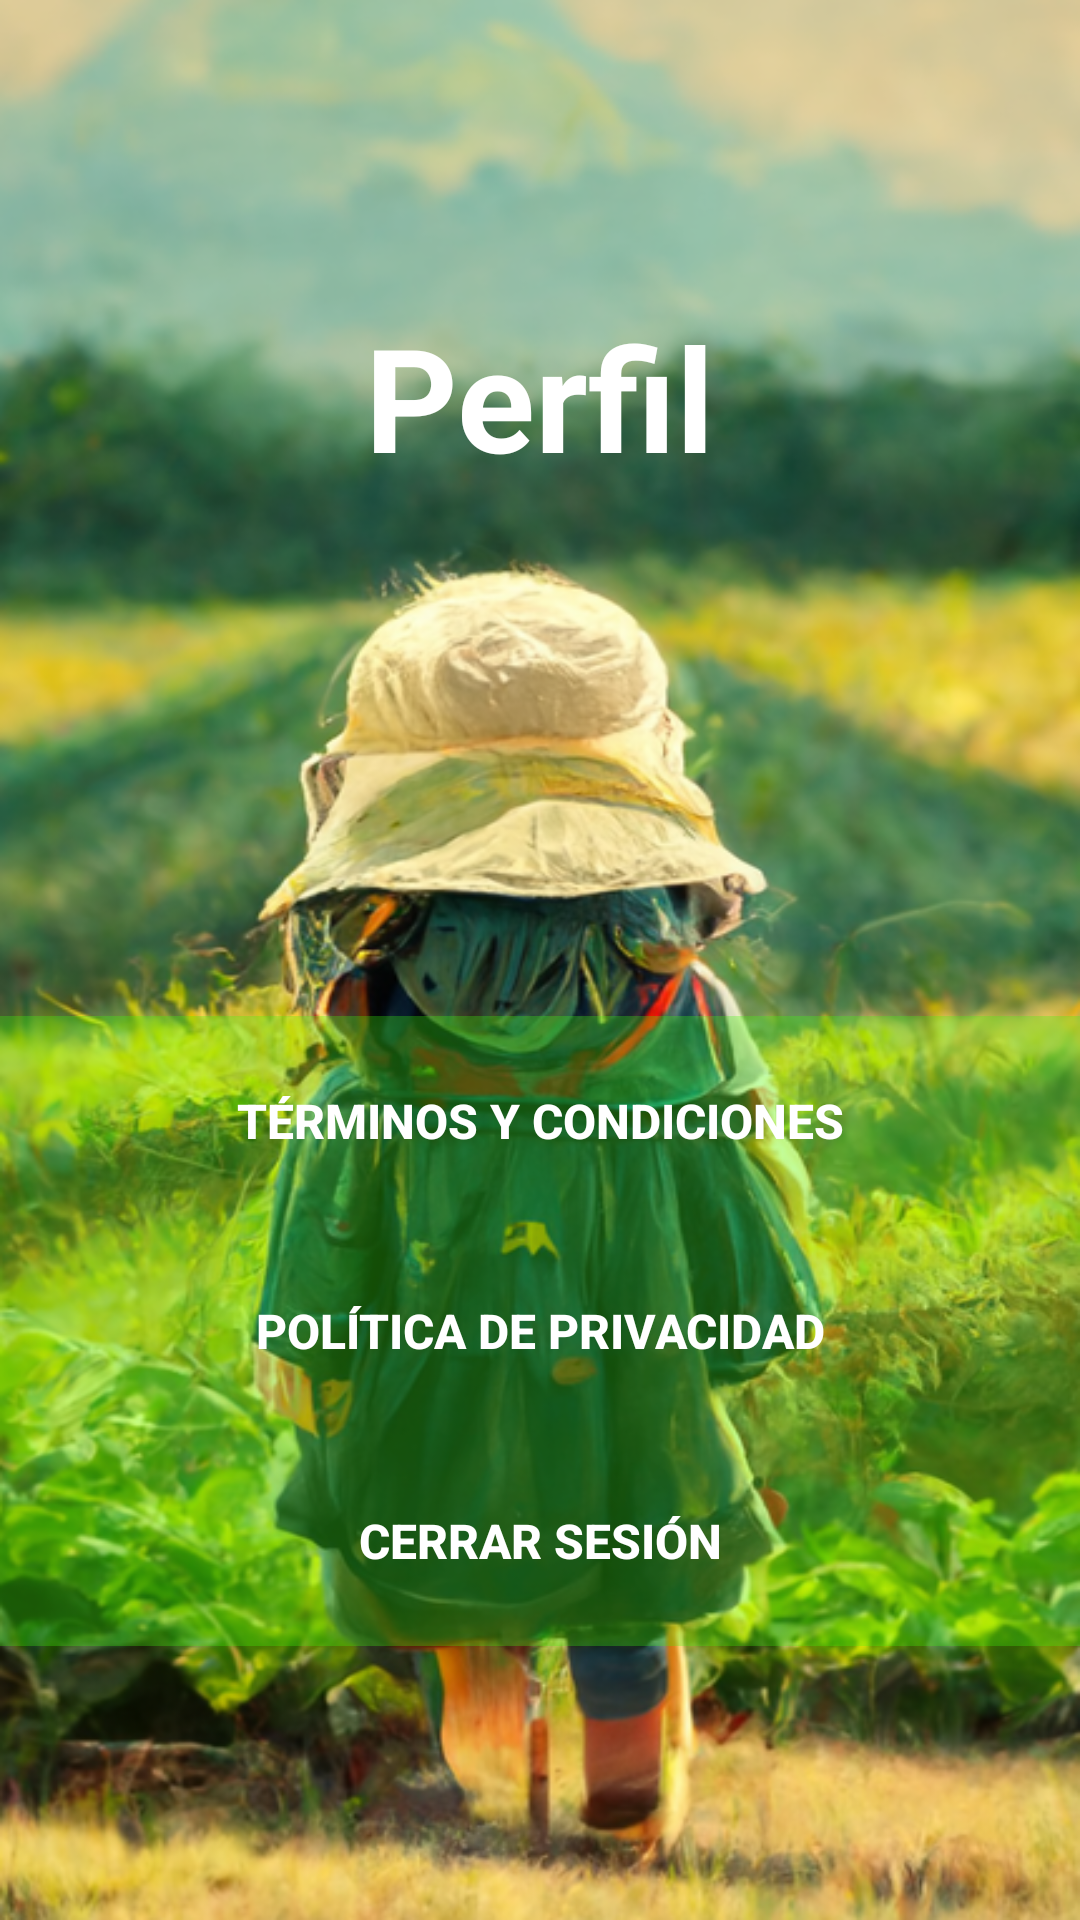

Write the Android layout XML for this screen, with the resource values it uses.
<!-- AndroidManifest.xml: application theme Theme.AppCompat.DayNight.NoActionBar -->
<!-- res/layout/fragment_perfil.xml -->
<?xml version="1.0" encoding="utf-8"?>
<androidx.constraintlayout.widget.ConstraintLayout xmlns:android="http://schemas.android.com/apk/res/android"
    xmlns:app="http://schemas.android.com/apk/res-auto"
    xmlns:tools="http://schemas.android.com/tools"
    android:id="@+id/frameLayout"
    android:layout_width="match_parent"
    android:layout_height="match_parent"
    android:background="@mipmap/backgroundlogin"
    tools:context=".data.fragmentos.PerfilFragment">


    <view
        android:id="@+id/view4"
        class="androidx.appcompat.widget.ActionMenuView"
        android:layout_width="match_parent"
        android:layout_height="match_parent"
        app:layout_constraintBottom_toBottomOf="parent"
        app:layout_constraintEnd_toEndOf="parent"
        app:layout_constraintHorizontal_bias="0.0"
        app:layout_constraintStart_toStartOf="parent"
        app:layout_constraintTop_toTopOf="parent"
        app:layout_constraintVertical_bias="0.0" />

    <TextView
        android:id="@+id/textView2"
        android:layout_width="wrap_content"
        android:layout_height="wrap_content"
        android:layout_marginTop="100dp"
        android:text="Perfil"
        android:textColor="#FFFFFF"
        android:textSize="48sp"
        android:textStyle="bold"
        app:layout_constraintEnd_toEndOf="parent"
        app:layout_constraintStart_toStartOf="parent"
        app:layout_constraintTop_toTopOf="@+id/view4" />

    <TextView
        android:id="@+id/txtUsername"
        android:layout_width="wrap_content"
        android:layout_height="wrap_content"
        android:layout_marginTop="10dp"
        android:textColor="#000000"
        android:textSize="24sp"
        app:layout_constraintEnd_toEndOf="parent"
        app:layout_constraintStart_toStartOf="parent"
        app:layout_constraintTop_toBottomOf="@+id/textView2" />

    <TextView
        android:id="@+id/txtEmail"
        android:layout_width="wrap_content"
        android:layout_height="wrap_content"
        android:layout_marginTop="5dp"
        android:textColor="#000000"
        android:textSize="20sp"
        app:layout_constraintEnd_toEndOf="parent"
        app:layout_constraintStart_toStartOf="parent"
        app:layout_constraintTop_toBottomOf="@+id/txtUsername" />

    <Button
        android:id="@+id/btnTerminos"
        style="@style/Widget.AppCompat.Button.Borderless.Colored"
        android:layout_width="match_parent"
        android:layout_height="70dp"
        android:layout_marginTop="100dp"
        android:text="Términos y condiciones"
        android:background="#4D3EF80B"
        android:textColor="#FFFFFF"
        android:textSize="16sp"
        android:textStyle="bold"
        app:layout_constraintEnd_toEndOf="parent"
        app:layout_constraintStart_toStartOf="parent"
        app:layout_constraintTop_toBottomOf="@+id/txtEmail" />

    <Button
        android:id="@+id/btnPoliticas"
        style="@style/Widget.AppCompat.Button.Borderless.Colored"
        android:layout_width="match_parent"
        android:layout_height="70dp"
        android:text="Política de privacidad"
        android:background="#4D3EF80B"
        android:textColor="#FFFFFF"
        android:textSize="16sp"
        android:textStyle="bold"
        app:layout_constraintTop_toBottomOf="@+id/btnTerminos"
        tools:layout_editor_absoluteX="161dp" />

    <Button
        android:id="@+id/btnCerrarSesion"
        style="@style/Widget.AppCompat.Button.Borderless.Colored"
        android:layout_width="match_parent"
        android:layout_height="70dp"
        android:text="Cerrar sesión"
        android:background="#4D3EF80B"
        android:textColor="#FFFFFF"
        android:textSize="16sp"
        android:textStyle="bold"
        app:layout_constraintTop_toBottomOf="@+id/btnPoliticas"
        tools:layout_editor_absoluteX="161dp" />

</androidx.constraintlayout.widget.ConstraintLayout>
<!-- resources referenced by this layout -->
<resources>
  <!-- mipmap backgroundlogin: png bitmap (mipmap-xxhdpi, 542215 bytes) -->
</resources>
